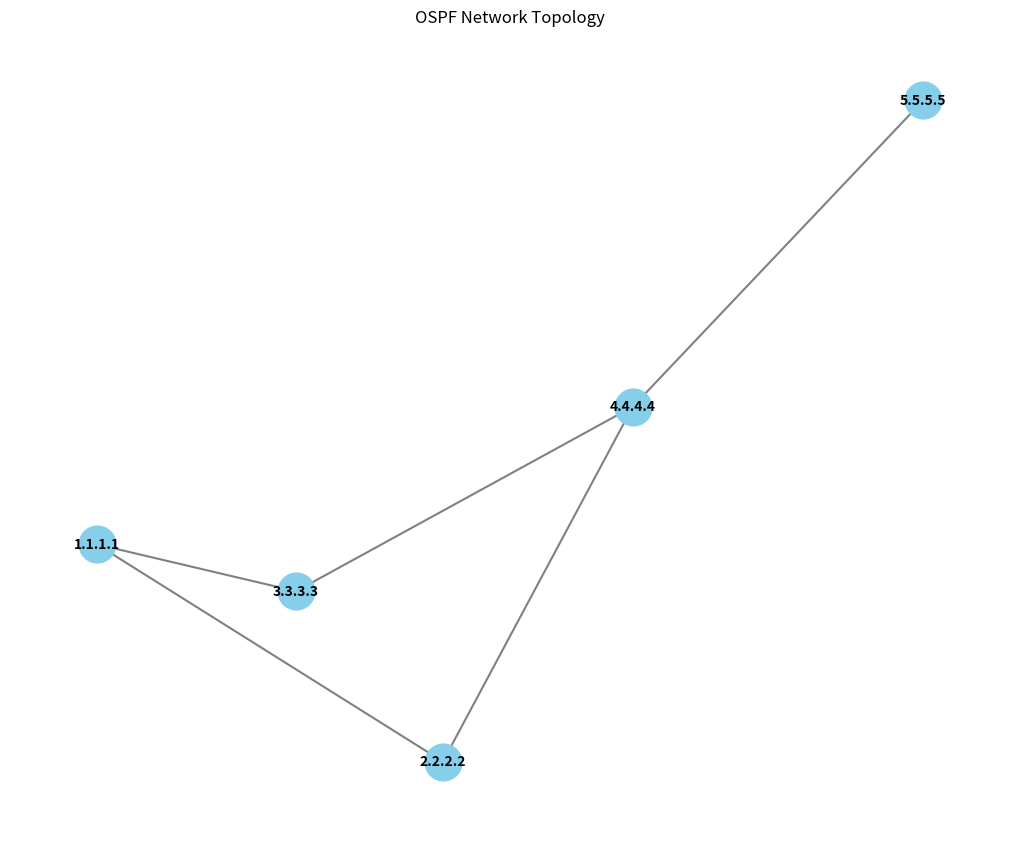
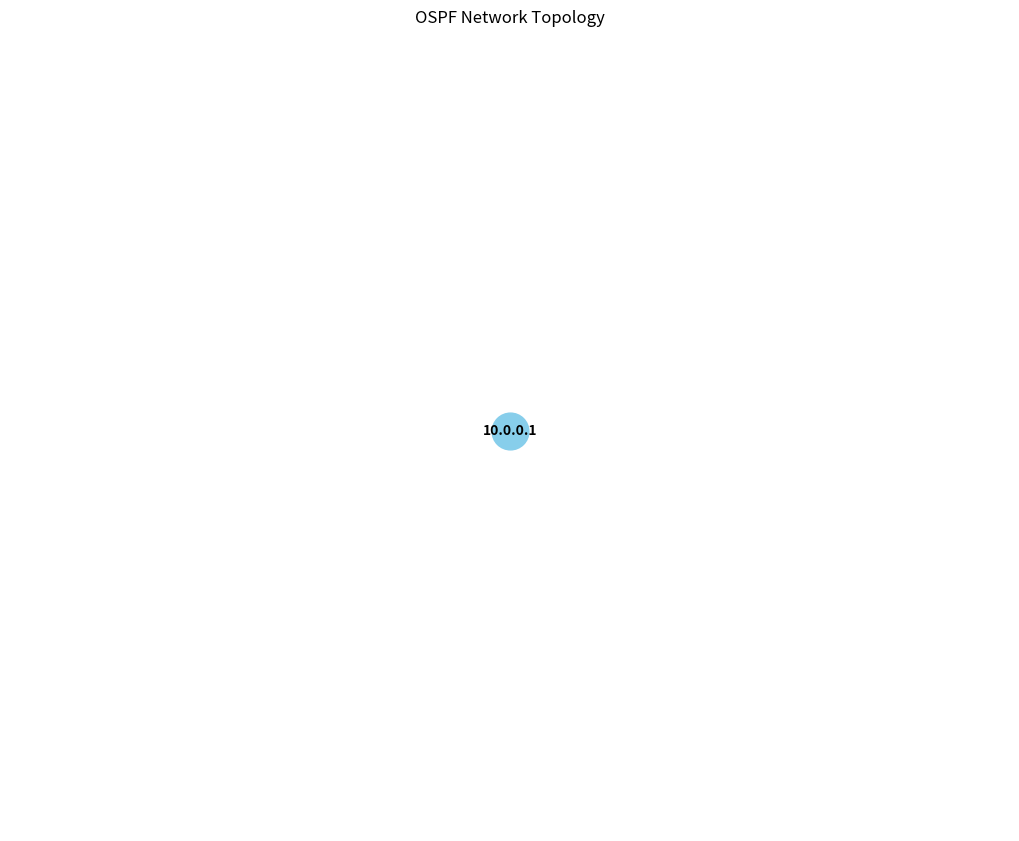

Recreate these plots in Python, in order.
import networkx as nx
import matplotlib.pyplot as plt

def visualize_network_graph(graph, output_filename="ospf_topology.png"):
    """
    Generates a visualization of a network graph and saves it to a file.

    Args:
        graph (networkx.Graph): The graph object to visualize.
        output_filename (str): The name of the file to save the image to.
                               Defaults to "ospf_topology.png".
    """
    if not isinstance(graph, nx.Graph):
        print("Error: Input is not a valid networkx.Graph object.")
        return

    if graph.number_of_nodes() == 0:
        print("Info: Graph is empty. Generating an empty plot.")

    plt.figure(figsize=(10, 8)) # Adjust figure size for better layout

    # Generate layout
    # Using a seed for reproducibility of the layout
    pos = nx.spring_layout(graph, seed=42, k=0.9) 

    # Draw the graph
    nx.draw(
        graph, 
        pos, 
        with_labels=True, 
        node_size=700, 
        node_color="skyblue", 
        font_size=10, 
        font_weight="bold",
        width=1.5, # Edge thickness
        edge_color="gray"
    )

    # Set title
    plt.title("OSPF Network Topology")

    # Save the plot
    try:
        plt.savefig(output_filename)
        print(f"Graph visualization saved to {output_filename}")
    except Exception as e:
        print(f"Error saving graph visualization: {e}")
    finally:
        # Clear the plot
        plt.clf()
        plt.close() # Close the figure to free memory

if __name__ == '__main__':
    # Example Usage and Basic Test
    print("Running basic test for visualize_network_graph...")

    # 1. Create a sample graph
    sample_g = nx.Graph()
    sample_nodes_list = ['1.1.1.1', '2.2.2.2', '3.3.3.3', '4.4.4.4', '5.5.5.5']
    sample_edges_list = [
        ('1.1.1.1', '2.2.2.2'), 
        ('1.1.1.1', '3.3.3.3'), 
        ('2.2.2.2', '4.4.4.4'),
        ('3.3.3.3', '4.4.4.4'),
        ('4.4.4.4', '5.5.5.5')
    ]
    sample_g.add_nodes_from(sample_nodes_list)
    sample_g.add_edges_from(sample_edges_list)

    # Define an output filename for the test
    test_output_filename = "test_ospf_topology.png"

    # 2. Visualize the graph
    visualize_network_graph(sample_g, test_output_filename)
    
    # (In a real test environment, you might check if the file was created,
    # but for this context, printing the success message is sufficient)
    print(f"Test visualization should be saved as {test_output_filename}")

    # Test with an empty graph
    print("\nTesting with an empty graph...")
    empty_g = nx.Graph()
    visualize_network_graph(empty_g, "empty_topology.png")
    
    # Test with a single node graph
    print("\nTesting with a single node graph...")
    single_node_g = nx.Graph()
    single_node_g.add_node("10.0.0.1")
    visualize_network_graph(single_node_g, "single_node_topology.png")

    print("\nospf_visualizer_core.py executed with basic tests.")
